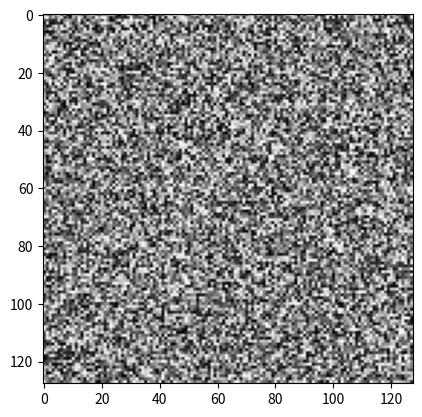

Write the Python code that produced this figure.
#! /usr/bin/env python
# Time-stamp: <2022-03-20 14:01:25 [email redacted]>
""" Generates a square with white noise
"""

import numpy as np
from numpy.random import rand

import matplotlib.pyplot as plt

M = 127 + 42 * rand(128, 128)

plt.imshow(M, cmap='gray')
plt.show()
plt.imsave('white-noise.png', M, cmap='gray')
